Labelled photos from "dataset_split", an image-classification folder in AnGelo1007/cropintel-ai-platform. The possible labels are: corn, eggplant, pepper, rice, tomato.

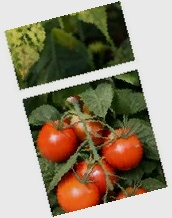
Label: tomato

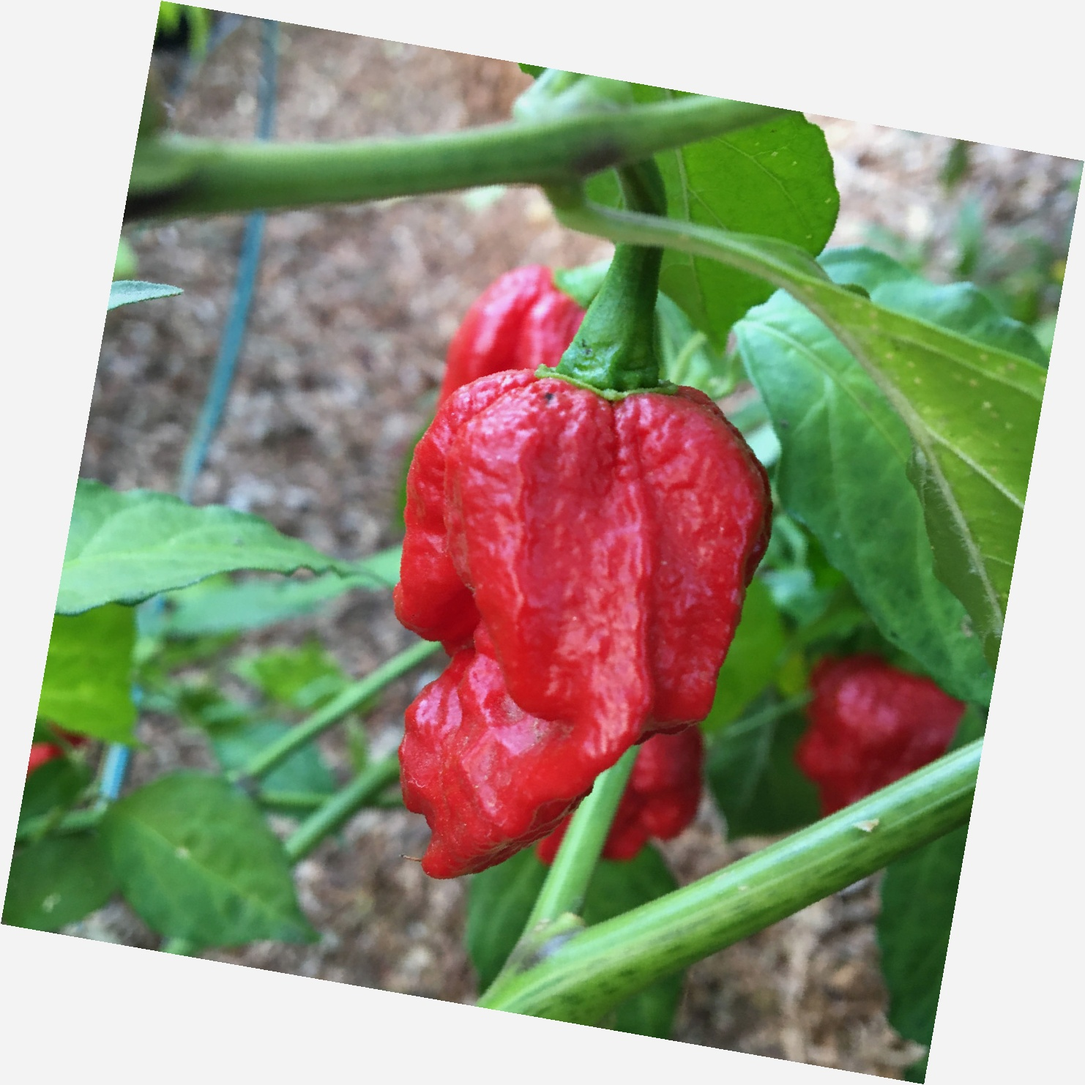
Label: pepper

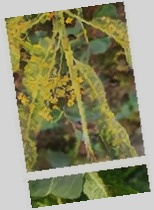
Label: corn

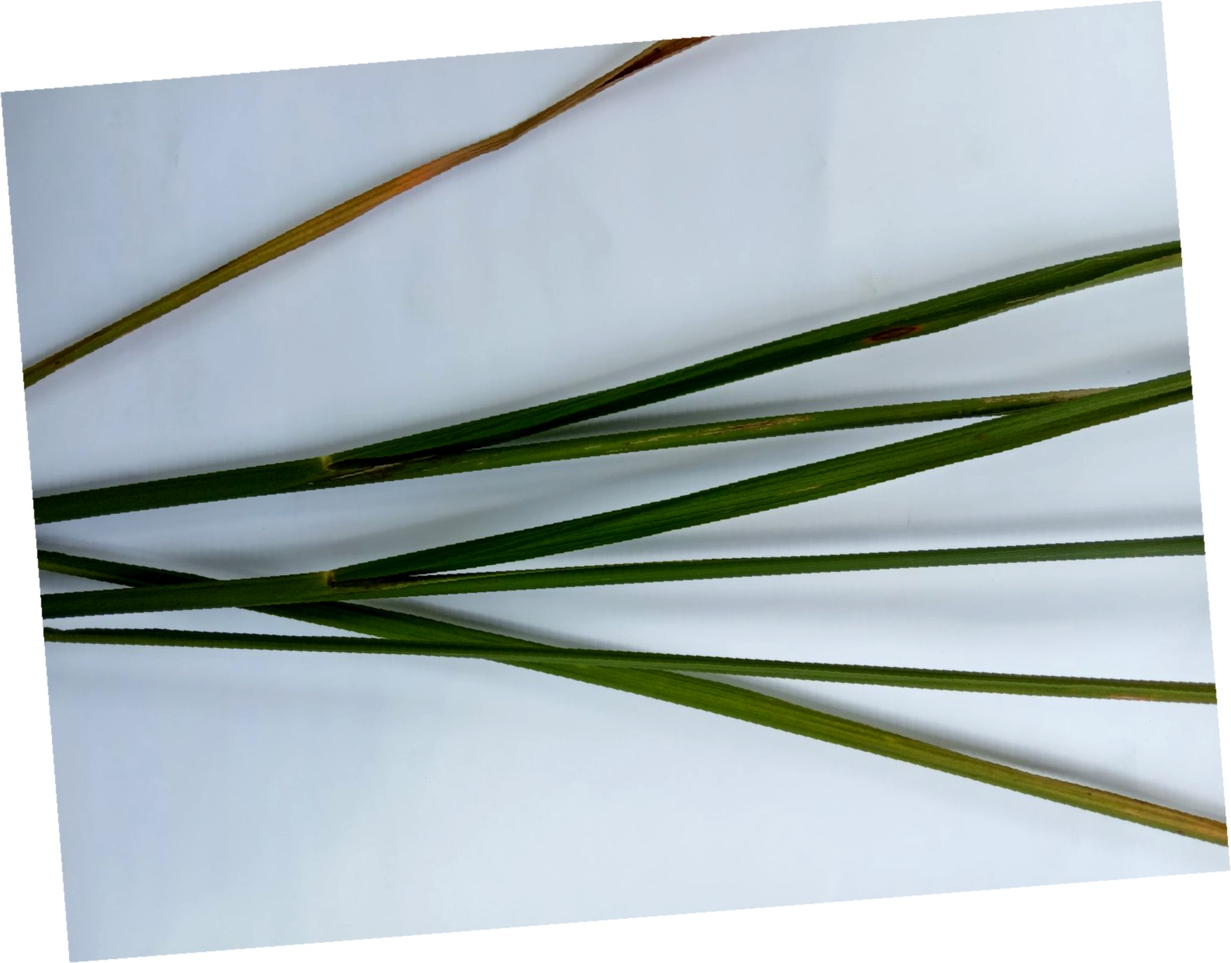
Label: rice

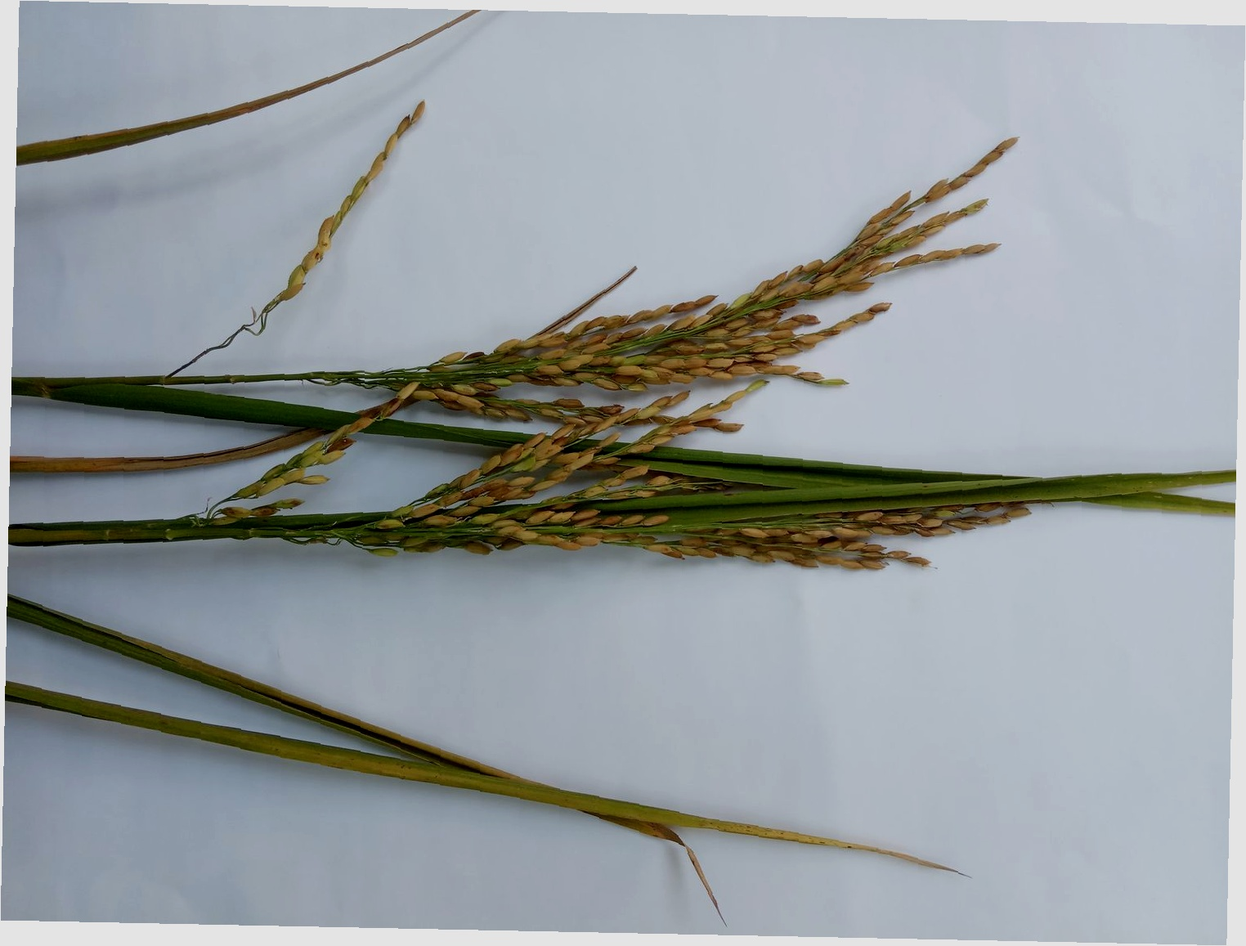
Label: rice

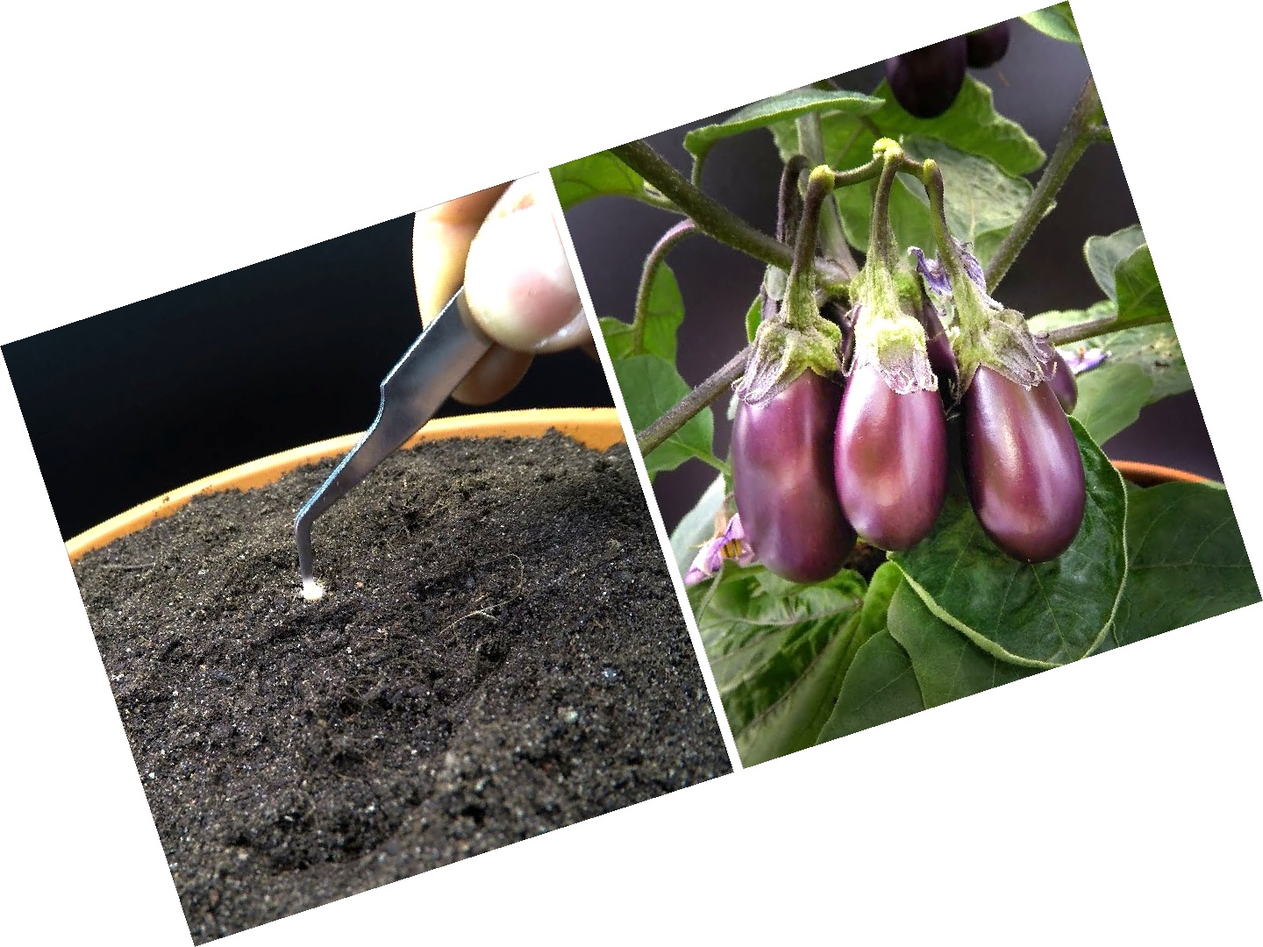
Label: eggplant
